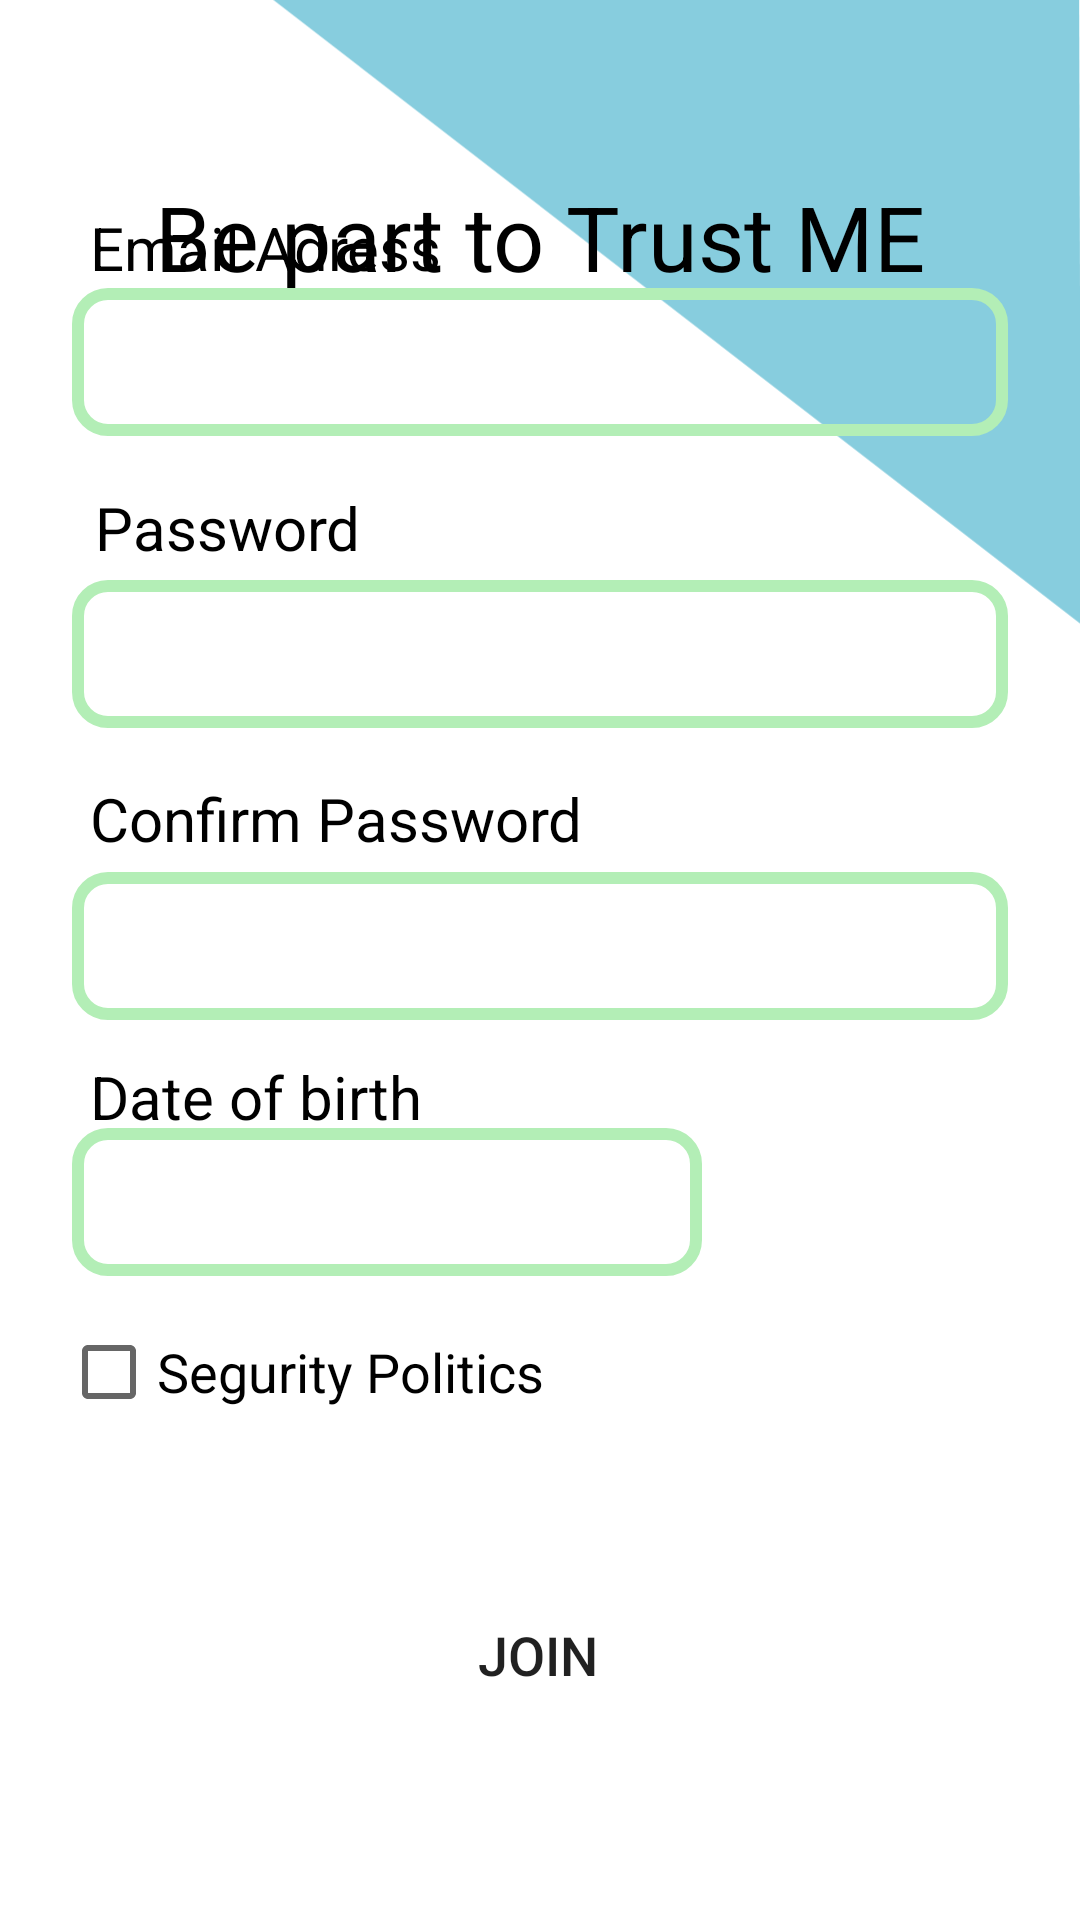

This screen was rendered from an Android layout file. Write that file and the resources it references.
<!-- AndroidManifest.xml: application theme Theme.TrustMe -->
<!-- res/layout/activity_sign_up.xml -->
<?xml version="1.0" encoding="utf-8"?>
<androidx.constraintlayout.widget.ConstraintLayout xmlns:android="http://schemas.android.com/apk/res/android"
    xmlns:app="http://schemas.android.com/apk/res-auto"
    xmlns:tools="http://schemas.android.com/tools"
    android:layout_width="match_parent"
    android:layout_height="match_parent"
    tools:context=".SignUpActivity">

    <Button
        android:id="@+id/btnJoin"
        android:layout_width="180dp"
        android:layout_height="67dp"
        android:layout_marginTop="12dp"
        android:text="Join"
        android:textSize="18sp"
        android:background="@drawable/custom_button_style"
        app:backgroundTint="@color/principalButtonColor"
        app:layout_constraintBottom_toBottomOf="parent"
        app:layout_constraintEnd_toEndOf="parent"
        app:layout_constraintHorizontal_bias="0.497"
        app:layout_constraintStart_toStartOf="parent"
        app:layout_constraintTop_toBottomOf="@+id/checkBoxSecurityPolitics"
        app:layout_constraintVertical_bias="0.31" />

    <ImageView
        android:id="@+id/imageView2"
        android:layout_width="wrap_content"
        android:layout_height="wrap_content"
        android:layout_marginBottom="300dp"
        app:layout_constraintBottom_toBottomOf="parent"
        app:layout_constraintEnd_toEndOf="parent"
        app:layout_constraintStart_toStartOf="parent"
        app:srcCompat="@drawable/triangle_blue_2"
        tools:ignore="VectorDrawableCompat"/>

    <TextView
        android:id="@+id/textView2"
        android:layout_width="wrap_content"
        android:layout_height="wrap_content"
        android:text="Be part to Trust ME"
        android:textColor="#000000"
        android:textSize="30sp"
        app:layout_constraintBottom_toBottomOf="parent"
        app:layout_constraintEnd_toEndOf="parent"
        app:layout_constraintStart_toStartOf="parent"
        app:layout_constraintTop_toTopOf="parent"
        app:layout_constraintVertical_bias="0.098" />

    <EditText
        android:id="@+id/editTextEmail"
        android:layout_width="0dp"
        android:layout_height="wrap_content"
        android:layout_marginStart="24dp"
        android:layout_marginEnd="24dp"
        android:layout_marginBottom="48dp"
        android:background="@drawable/custom_text_border"
        android:ems="10"
        android:inputType="textEmailAddress"
        app:layout_constraintBottom_toTopOf="@+id/editTextPasswordSingUp"
        app:layout_constraintEnd_toEndOf="parent"
        app:layout_constraintHorizontal_bias="0.0"
        app:layout_constraintStart_toStartOf="parent" />

    <EditText
        android:id="@+id/editTextPasswordSingUp"
        android:layout_width="0dp"
        android:layout_height="wrap_content"
        android:layout_marginStart="24dp"
        android:layout_marginEnd="24dp"
        android:layout_marginBottom="48dp"
        android:background="@drawable/custom_text_border"
        android:ems="10"
        android:inputType="textPassword"
        app:layout_constraintBottom_toTopOf="@+id/editTextConfirmPassword"
        app:layout_constraintEnd_toEndOf="parent"
        app:layout_constraintHorizontal_bias="0.0"
        app:layout_constraintStart_toStartOf="parent" />

    <EditText
        android:id="@+id/editTextConfirmPassword"
        android:layout_width="0dp"
        android:layout_height="wrap_content"
        android:layout_marginStart="24dp"
        android:layout_marginEnd="24dp"
        android:background="@drawable/custom_text_border"
        android:ems="10"
        android:inputType="textPassword"
        app:layout_constraintBottom_toBottomOf="@+id/imageView2"
        app:layout_constraintEnd_toEndOf="parent"
        app:layout_constraintHorizontal_bias="0.0"
        app:layout_constraintStart_toStartOf="parent" />

    <EditText
        android:id="@+id/editTextDateBirth"
        android:layout_width="wrap_content"
        android:layout_height="wrap_content"
        android:layout_marginStart="24dp"
        android:layout_marginTop="36dp"
        android:background="@drawable/custom_text_border"
        android:ems="10"
        android:inputType="date"
        app:layout_constraintEnd_toEndOf="parent"
        app:layout_constraintHorizontal_bias="0.0"
        app:layout_constraintStart_toStartOf="parent"
        app:layout_constraintTop_toBottomOf="@+id/editTextConfirmPassword" />

    <CheckBox
        android:id="@+id/checkBoxSecurityPolitics"
        android:layout_width="wrap_content"
        android:layout_height="wrap_content"
        android:layout_marginTop="8dp"
        android:text="Segurity Politics"
        android:textColor="#000000"
        android:textSize="18sp"
        app:layout_constraintEnd_toEndOf="parent"
        app:layout_constraintHorizontal_bias="0.103"
        app:layout_constraintStart_toStartOf="parent"
        app:layout_constraintTop_toBottomOf="@+id/editTextDateBirth" />

    <TextView
        android:id="@+id/textView24"
        android:layout_width="wrap_content"
        android:layout_height="wrap_content"
        android:layout_marginStart="6dp"
        android:text="Email Adress"
        android:textColor="#000000"
        android:textSize="20sp"
        app:layout_constraintBottom_toTopOf="@+id/editTextEmail"
        app:layout_constraintEnd_toEndOf="@+id/editTextEmail"
        app:layout_constraintHorizontal_bias="0.0"
        app:layout_constraintStart_toStartOf="@+id/editTextEmail" />

    <TextView
        android:id="@+id/textView25"
        android:layout_width="wrap_content"
        android:layout_height="wrap_content"
        android:layout_marginStart="6dp"
        android:layout_marginTop="12dp"
        android:layout_marginBottom="4dp"
        android:text="Password"
        android:textColor="#000000"
        android:textSize="20sp"
        app:layout_constraintBottom_toTopOf="@+id/editTextPasswordSingUp"
        app:layout_constraintEnd_toEndOf="@+id/editTextPasswordSingUp"
        app:layout_constraintHorizontal_bias="0.007"
        app:layout_constraintStart_toStartOf="@+id/editTextPasswordSingUp"
        app:layout_constraintTop_toBottomOf="@+id/editTextEmail"
        app:layout_constraintVertical_bias="1.0" />

    <TextView
        android:id="@+id/textView26"
        android:layout_width="wrap_content"
        android:layout_height="wrap_content"
        android:layout_marginStart="6dp"
        android:layout_marginTop="12dp"
        android:text="Confirm Password"
        android:textColor="#000000"
        android:textSize="20sp"
        app:layout_constraintBottom_toTopOf="@+id/editTextConfirmPassword"
        app:layout_constraintEnd_toEndOf="@+id/editTextConfirmPassword"
        app:layout_constraintHorizontal_bias="0.0"
        app:layout_constraintStart_toStartOf="@+id/editTextConfirmPassword"
        app:layout_constraintTop_toBottomOf="@+id/editTextPasswordSingUp" />

    <TextView
        android:id="@+id/textView27"
        android:layout_width="wrap_content"
        android:layout_height="wrap_content"
        android:layout_marginStart="6dp"
        android:layout_marginTop="12dp"
        android:layout_marginBottom="2dp"
        android:text="Date of birth "
        android:textColor="#000000"
        android:textSize="20sp"
        app:layout_constraintBottom_toTopOf="@+id/editTextDateBirth"
        app:layout_constraintEnd_toEndOf="@+id/editTextDateBirth"
        app:layout_constraintHorizontal_bias="0.0"
        app:layout_constraintStart_toStartOf="@+id/editTextDateBirth"
        app:layout_constraintTop_toBottomOf="@+id/editTextConfirmPassword"
        app:layout_constraintVertical_bias="0.0" />
</androidx.constraintlayout.widget.ConstraintLayout>
<!-- resources referenced by this layout -->
<resources>
  <color name="principalButtonColor">#323B90</color>
  <!-- drawable custom_text_border (drawable) -->
  <?xml version="1.0" encoding="utf-8"?>
  <shape xmlns:android="http://schemas.android.com/apk/res/android" android:shape="rectangle">
  
      <stroke
          android:width="4sp" android:color="#B3EEB6"/>
      <padding
          android:left="10dp"
          android:right="10dp"
          android:top="25dp"/>
      <corners android:radius="10dp"/>
  
  
  
  </shape>
  <!-- drawable triangle_blue_2 (drawable) -->
  <vector xmlns:android="http://schemas.android.com/apk/res/android"
      android:width="697.06dp"
      android:height="543dp"
      android:viewportWidth="184.43045"
      android:viewportHeight="143.66875">
    <path
        android:pathData="M-0.699,0.004 L184.587,143.221 184.188,-0.393Z"
        android:strokeAlpha="0"
        android:strokeLineJoin="miter"
        android:strokeWidth="0.266845"
        android:fillColor="#87cdde"
        android:strokeColor="#000000"
        android:strokeLineCap="butt"/>
  </vector>
  <style name="Theme.TrustMe" parent="Theme.MaterialComponents.DayNight.NoActionBar">
          
          <item name="colorPrimary">@color/purple_500</item>
          <item name="colorPrimaryVariant">@color/purple_700</item>
          <item name="colorOnPrimary">@color/white</item>
          
          <item name="colorSecondary">@color/teal_200</item>
          <item name="colorSecondaryVariant">@color/teal_700</item>
          <item name="colorOnSecondary">@color/black</item>
          
          <item name="android:statusBarColor" tools:targetApi="l">?attr/colorPrimaryVariant</item>
          
      </style>
  <color name="purple_500">#FF6200EE</color>
  <color name="purple_700">#FF3700B3</color>
  <color name="white">#FFFFFFFF</color>
  <color name="teal_200">#FF03DAC5</color>
  <color name="teal_700">#FF018786</color>
  <color name="black">#FF000000</color>
</resources>
